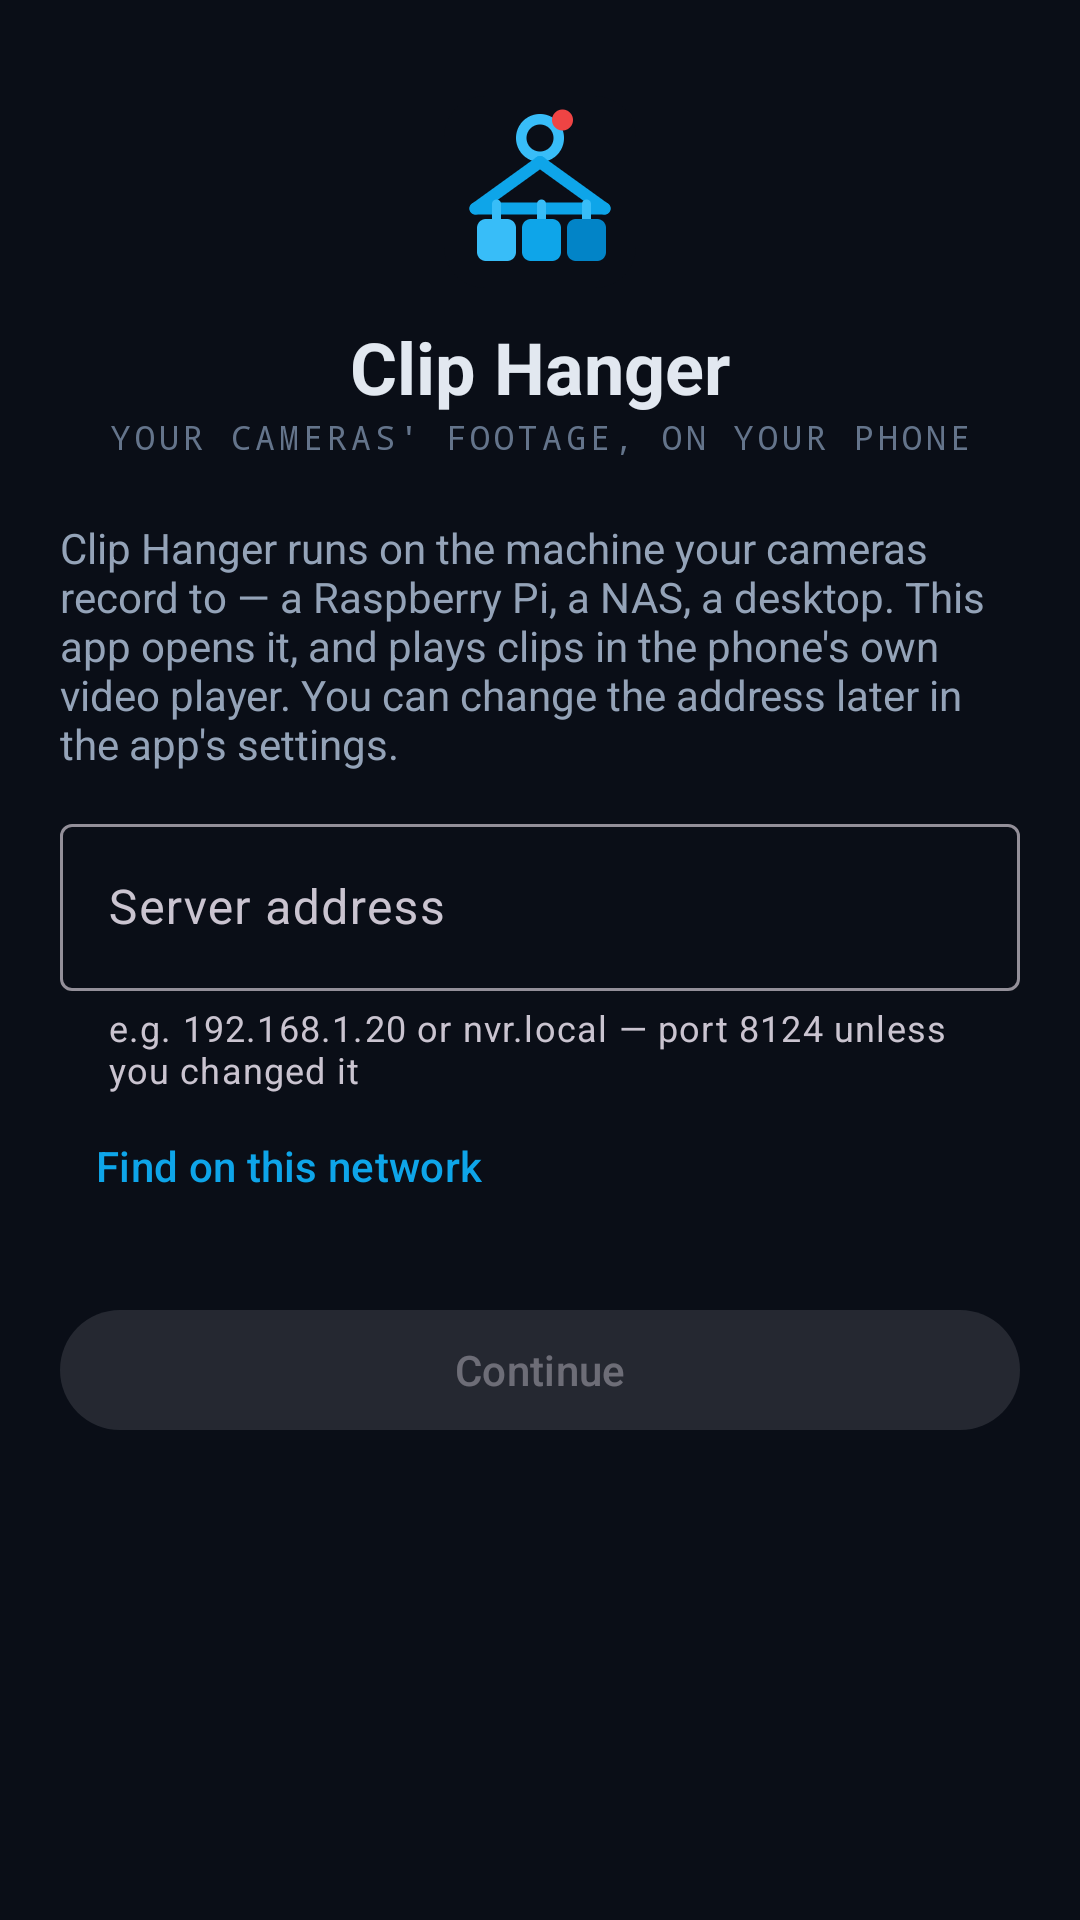

This screen was rendered from an Android layout file. Write that file and the resources it references.
<!-- AndroidManifest.xml: application theme Theme.ClipHanger -->
<!-- res/layout/activity_setup.xml -->
<?xml version="1.0" encoding="utf-8"?>
<ScrollView xmlns:android="http://schemas.android.com/apk/res/android"
    xmlns:app="http://schemas.android.com/apk/res-auto"
    android:id="@+id/root"
    android:layout_width="match_parent"
    android:layout_height="match_parent"
    android:fillViewport="true">

    <LinearLayout
        android:layout_width="match_parent"
        android:layout_height="wrap_content"
        android:orientation="vertical"
        android:padding="20dp">

        <ImageView
            android:layout_width="64dp"
            android:layout_height="64dp"
            android:layout_gravity="center_horizontal"
            android:layout_marginTop="12dp"
            android:contentDescription="@null"
            android:src="@drawable/clip_logo" />

        <TextView
            android:layout_width="match_parent"
            android:layout_height="wrap_content"
            android:layout_marginTop="10dp"
            android:gravity="center"
            android:text="@string/app_name"
            android:textColor="@color/clip_text"
            android:textSize="24sp"
            android:textStyle="bold" />

        <TextView
            android:layout_width="match_parent"
            android:layout_height="wrap_content"
            android:fontFamily="monospace"
            android:gravity="center"
            android:letterSpacing="0.12"
            android:text="@string/tagline"
            android:textAllCaps="true"
            android:textColor="@color/clip_muted"
            android:textSize="11sp" />

        <TextView
            android:layout_width="match_parent"
            android:layout_height="wrap_content"
            android:layout_marginTop="20dp"
            android:layout_marginBottom="12dp"
            android:text="@string/setup_intro"
            android:textColor="@color/clip_dim"
            android:textSize="14sp" />

        <com.google.android.material.textfield.TextInputLayout
            android:id="@+id/address_layout"
            style="@style/Widget.Material3.TextInputLayout.OutlinedBox"
            android:layout_width="match_parent"
            android:layout_height="wrap_content"
            android:hint="@string/setup_address"
            app:helperText="@string/setup_address_hint">

            <com.google.android.material.textfield.TextInputEditText
                android:id="@+id/address"
                android:layout_width="match_parent"
                android:layout_height="wrap_content"
                android:imeOptions="actionDone"
                android:inputType="textUri"
                android:singleLine="true" />
        </com.google.android.material.textfield.TextInputLayout>

        <com.google.android.material.button.MaterialButton
            android:id="@+id/find"
            style="@style/Widget.Material3.Button.TextButton"
            android:layout_width="wrap_content"
            android:layout_height="wrap_content"
            android:text="@string/setup_find" />

        <LinearLayout
            android:id="@+id/found"
            android:layout_width="match_parent"
            android:layout_height="wrap_content"
            android:orientation="vertical" />

        <com.google.android.material.button.MaterialButton
            android:id="@+id/go"
            android:layout_width="match_parent"
            android:layout_height="wrap_content"
            android:layout_marginTop="20dp"
            android:enabled="false"
            android:text="@string/setup_continue" />

        <TextView
            android:id="@+id/version"
            android:layout_width="match_parent"
            android:layout_height="wrap_content"
            android:layout_marginTop="16dp"
            android:fontFamily="monospace"
            android:gravity="center"
            android:textColor="@color/clip_muted"
            android:textSize="11sp" />

        
        <Space
            android:layout_width="match_parent"
            android:layout_height="0dp"
            android:layout_weight="1" />

        
        <FrameLayout
            android:id="@+id/dev_badge"
            android:layout_width="44dp"
            android:layout_height="44dp"
            android:layout_gravity="center_horizontal"
            android:layout_marginTop="20dp"
            android:background="?attr/selectableItemBackgroundBorderless"
            android:clickable="true"
            android:contentDescription="@string/dev_badge"
            android:focusable="true">

            <ImageView
                android:id="@+id/dev_badge_image"
                android:layout_width="36dp"
                android:layout_height="36dp"
                android:layout_gravity="center"
                android:alpha="0.8"
                android:contentDescription="@null"
                android:importantForAccessibility="no"
                android:src="@drawable/dev_badge" />
        </FrameLayout>
    </LinearLayout>
</ScrollView>
<!-- resources referenced by this layout -->
<resources>
  <color name="clip_dim">#FF94A3B8</color>
  <color name="clip_muted">#FF64748B</color>
  <color name="clip_text">#FFE2E8F0</color>
  <!-- drawable clip_logo: png bitmap (drawable-nodpi, 3509 bytes) -->
  <string name="app_name">Clip Hanger</string>
  <string name="dev_badge">Built by CM Hegday</string>
  <string name="setup_address">Server address</string>
  <string name="setup_address_hint">e.g. 192.168.1.20 or nvr.local — port 8124 unless you changed it</string>
  <string name="setup_continue">Continue</string>
  <string name="setup_find">Find on this network</string>
  <string name="setup_intro">Clip Hanger runs on the machine your cameras record to — a Raspberry Pi, a NAS, a desktop. This app opens it, and plays clips in the phone\'s own video player. You can change the address later in the app\'s settings.</string>
  <string name="tagline">Your cameras\' footage, on your phone</string>
  <style name="Theme.ClipHanger" parent="Theme.Material3.Dark.NoActionBar">
          <item name="colorPrimary">@color/clip_accent</item>
          <item name="colorOnPrimary">@color/clip_bg</item>
          <item name="colorSecondary">@color/clip_accent_bright</item>
          <item name="android:colorBackground">@color/clip_bg</item>
          <item name="colorSurface">@color/clip_surface</item>
          <item name="android:windowBackground">@color/clip_bg</item>
          <item name="android:statusBarColor">@color/clip_bg</item>
          <item name="android:navigationBarColor">@color/clip_bg</item>
      </style>
  <color name="clip_accent">#FF0EA5E9</color>
  <color name="clip_bg">#FF0A0E17</color>
  <color name="clip_accent_bright">#FF38BDF8</color>
  <color name="clip_surface">#FF111827</color>
</resources>
